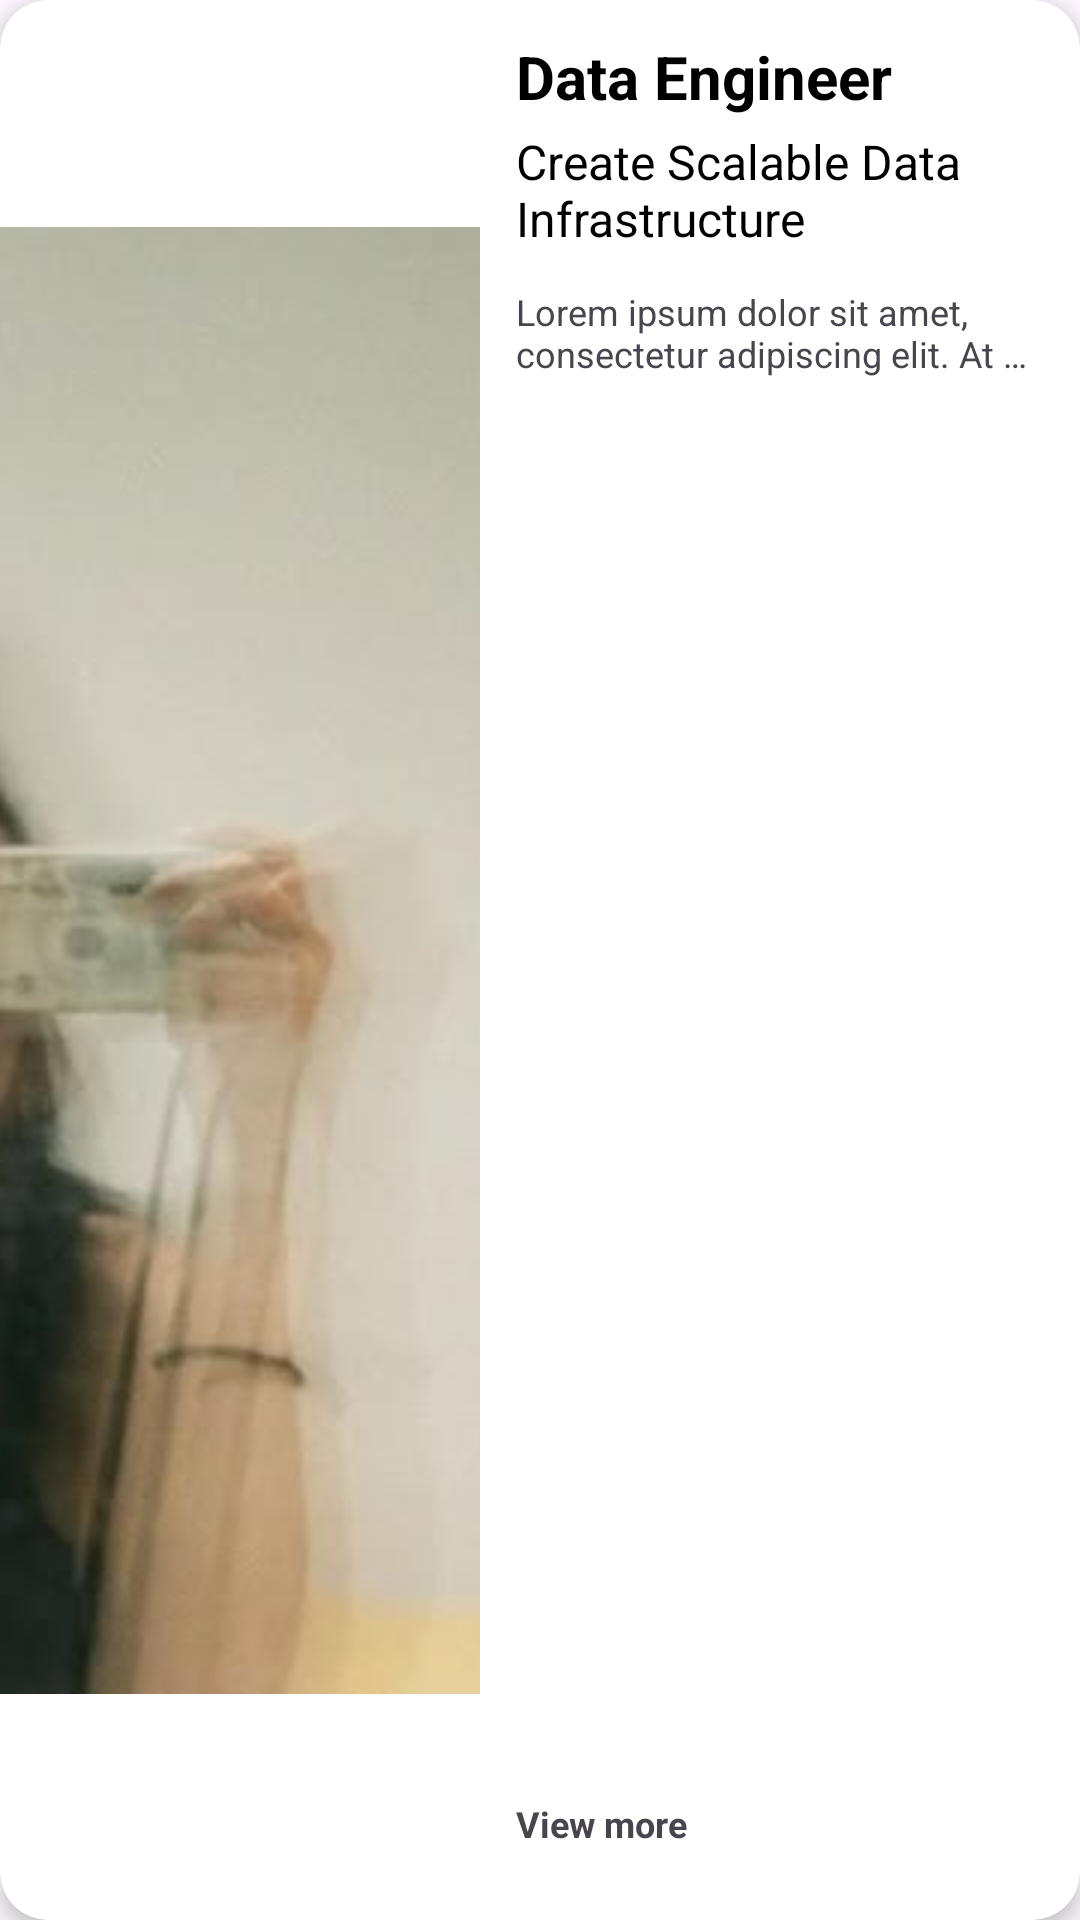

The Android layout XML behind this screen, and the referenced resources:
<!-- AndroidManifest.xml: application theme Theme.CareerPartner -->
<!-- res/layout/each_card_discover.xml -->
<?xml version="1.0" encoding="utf-8"?>
<androidx.cardview.widget.CardView xmlns:android="http://schemas.android.com/apk/res/android"
    android:layout_width="match_parent"
    android:layout_height="200dp"
    xmlns:app="http://schemas.android.com/apk/res-auto"
    app:cardBackgroundColor="@color/white"
    app:cardCornerRadius="16dp"
    app:cardElevation="4dp"
    android:layout_marginHorizontal="16dp"
    android:layout_marginVertical="16dp"
    >
    
    <androidx.constraintlayout.widget.ConstraintLayout
        android:layout_width="match_parent"
        android:layout_height="match_parent">
        
        <ImageView
            android:id="@+id/ivCardDiscover"
            android:layout_width="160dp"
            android:layout_height="wrap_content"
            android:src="@drawable/dummyimg"
            android:scaleType="centerCrop"
            app:layout_constraintTop_toTopOf="parent"
            app:layout_constraintBottom_toBottomOf="parent"
            app:layout_constraintStart_toStartOf="parent"
            />

        <TextView
            android:id="@+id/tvTitleCardDiscover"
            android:layout_width="0dp"
            android:layout_height="wrap_content"
            android:text="@string/title_card"
            android:textColor="@color/black"
            android:textSize="20sp"
            android:textStyle="bold"
            android:maxLines="2"
            android:ellipsize="end"
            android:layout_marginTop="12dp"
            android:layout_marginStart="12dp"
            android:layout_marginEnd="12dp"
            app:layout_constraintStart_toEndOf="@id/ivCardDiscover"
            app:layout_constraintEnd_toEndOf="parent"
            app:layout_constraintTop_toTopOf="parent"
            />

        <TextView
            android:id="@+id/tvSubTitleCardDiscover"
            android:layout_width="0dp"
            android:layout_height="wrap_content"
            android:text="@string/subtitle_card"
            android:textColor="@color/black"
            android:textSize="16sp"
            android:textStyle="normal"
            android:maxLines="2"
            android:ellipsize="end"
            android:layout_marginTop="4dp"
            android:layout_marginEnd="12dp"
            app:layout_constraintStart_toStartOf="@id/tvTitleCardDiscover"
            app:layout_constraintEnd_toEndOf="parent"
            app:layout_constraintTop_toBottomOf="@+id/tvTitleCardDiscover"
            />

        <TextView
            android:id="@+id/tvContentCardDiscover"
            android:layout_width="0dp"
            android:layout_height="wrap_content"
            android:text="@string/lorem"
            android:textStyle="normal"
            android:textSize="12sp"
            android:maxLines="2"
            android:ellipsize="end"
            android:layout_marginTop="12dp"
            android:layout_marginEnd="12dp"
            app:layout_constraintTop_toBottomOf="@id/tvSubTitleCardDiscover"
            app:layout_constraintStart_toStartOf="@+id/tvSubTitleCardDiscover"
            app:layout_constraintEnd_toEndOf="parent"
            />

        <TextView
            android:layout_width="0dp"
            android:layout_height="wrap_content"
            android:text="@string/view_more"
            android:textStyle="bold"
            android:textSize="12sp"
            android:layout_marginBottom="24dp"
            app:layout_constraintBottom_toBottomOf="parent"
            app:layout_constraintStart_toStartOf="@+id/tvContentCardDiscover"
            app:layout_constraintEnd_toEndOf="parent"
            />
        
    </androidx.constraintlayout.widget.ConstraintLayout>

</androidx.cardview.widget.CardView>
<!-- resources referenced by this layout -->
<resources>
  <color name="black">#FF000000</color>
  <color name="white">#FFFFFFFF</color>
  <!-- drawable dummyimg: png bitmap (drawable, 278110 bytes) -->
  <string name="lorem">Lorem ipsum dolor sit amet, consectetur adipiscing elit. At purus tellus arcu sit nibh consectetur.</string>
  <string name="subtitle_card">Create Scalable Data Infrastructure</string>
  <string name="title_card">Data Engineer</string>
  <string name="view_more">View more</string>
  <style name="Theme.CareerPartner" parent="Base.Theme.CareerPartner" />
  <style name="Base.Theme.CareerPartner" parent="Theme.Material3.DayNight.NoActionBar">
      </style>
</resources>
